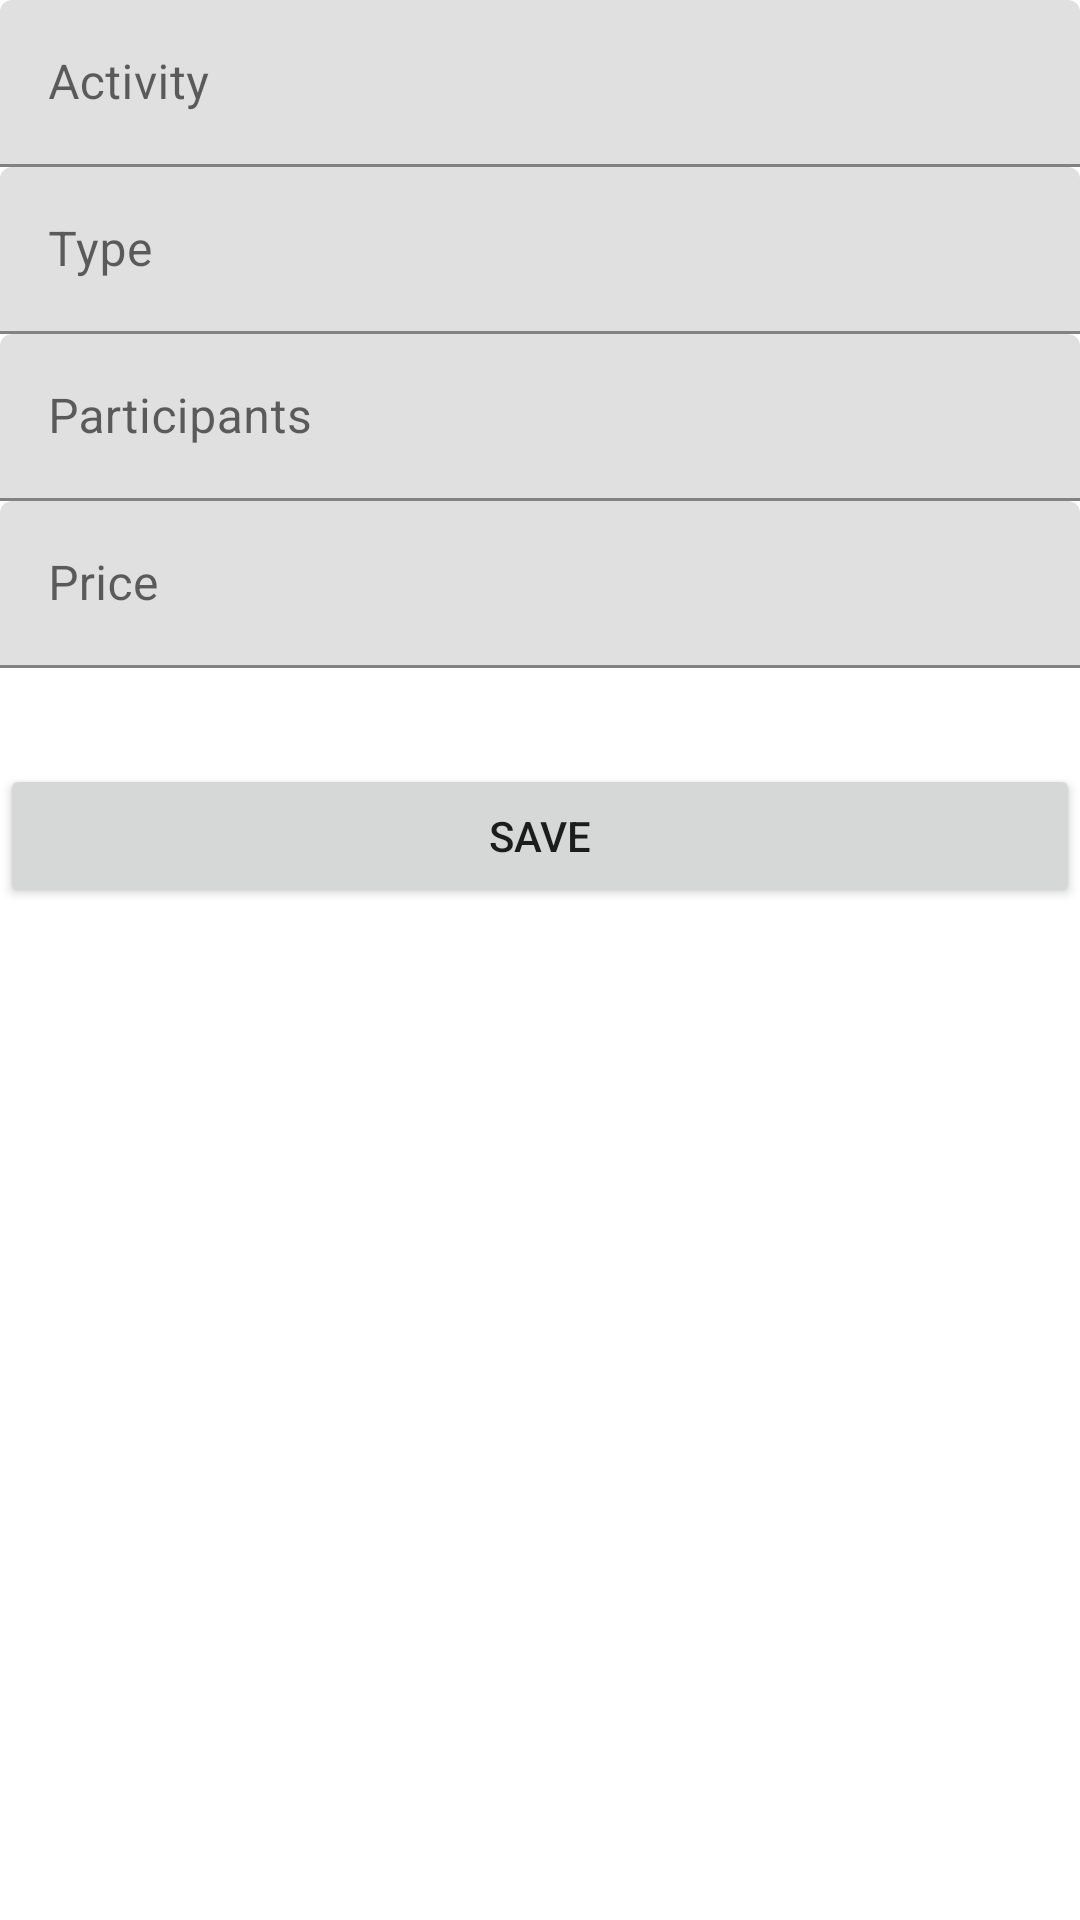

Reconstruct the res/layout file that produces this screen, plus the resources it refers to.
<!-- AndroidManifest.xml: application theme Theme.WorkProject -->
<!-- res/layout/fragment_add_item.xml -->
<?xml version="1.0" encoding="utf-8"?>
<ScrollView xmlns:android="http://schemas.android.com/apk/res/android"
    xmlns:app="http://schemas.android.com/apk/res-auto"
    android:layout_width="match_parent"
    android:layout_height="match_parent"
    xmlns:tools="http://schemas.android.com/tools"
    >

    <androidx.constraintlayout.widget.ConstraintLayout
        android:layout_width="match_parent"
        android:layout_height="wrap_content"
        android:layout_margin="@dimen/margin">

        <com.google.android.material.textfield.TextInputLayout
            android:id="@+id/item_activity_label"
            android:layout_width="0dp"
            android:layout_height="wrap_content"
            android:layout_marginTop="@dimen/margin"
            android:hint="Activity"
            app:layout_constraintEnd_toEndOf="parent"
            app:layout_constraintStart_toStartOf="parent"
            app:layout_constraintTop_toTopOf="parent">

            <com.google.android.material.textfield.TextInputEditText
                android:id="@+id/item_activity"
                android:layout_width="match_parent"
                android:layout_height="match_parent"
                android:inputType="textAutoComplete|textCapWords"
                android:singleLine="true" />
        </com.google.android.material.textfield.TextInputLayout>

        <com.google.android.material.textfield.TextInputLayout
            android:id="@+id/item_type_label"
            android:layout_width="0dp"
            android:layout_height="wrap_content"
            android:layout_marginTop="@dimen/margin"
            android:hint="Type"
            app:layout_constraintEnd_toEndOf="parent"
            app:layout_constraintStart_toStartOf="parent"
            app:layout_constraintTop_toBottomOf="@+id/item_activity_label"
            >

            <com.google.android.material.textfield.TextInputEditText
                android:id="@+id/item_type"
                android:layout_width="match_parent"
                android:layout_height="match_parent"
                android:inputType="textAutoComplete|textCapWords"
                android:singleLine="true" />
        </com.google.android.material.textfield.TextInputLayout>

        <com.google.android.material.textfield.TextInputLayout
            android:id="@+id/item_participants_label"
            android:layout_width="0dp"
            android:layout_height="wrap_content"
            android:layout_marginTop="@dimen/margin"
            android:hint="Participants"
            app:layout_constraintEnd_toEndOf="parent"
            app:layout_constraintStart_toStartOf="parent"
            app:layout_constraintTop_toBottomOf="@+id/item_type_label">

            <com.google.android.material.textfield.TextInputEditText
                android:id="@+id/item_participants"
                android:layout_width="match_parent"
                android:layout_height="match_parent"
                android:inputType="number"
                android:singleLine="true" />

        </com.google.android.material.textfield.TextInputLayout>

        <com.google.android.material.textfield.TextInputLayout
            android:id="@+id/item_price_label"
            android:layout_width="0dp"
            android:layout_height="wrap_content"
            android:layout_marginTop="@dimen/margin"
            android:hint="Price"
            app:layout_constraintBottom_toTopOf="@+id/save_action"
            app:layout_constraintEnd_toEndOf="parent"
            app:layout_constraintStart_toStartOf="parent"
            app:layout_constraintTop_toBottomOf="@+id/item_participants_label">

            <com.google.android.material.textfield.TextInputEditText
                android:id="@+id/item_price"
                android:layout_width="match_parent"
                android:layout_height="match_parent"
                android:inputType="numberDecimal"
                android:singleLine="true" />
        </com.google.android.material.textfield.TextInputLayout>

        <Button
            android:id="@+id/save_action"
            android:layout_width="0dp"
            android:layout_height="wrap_content"
            android:layout_marginTop="32dp"
            android:text="SAVE"
            app:layout_constraintEnd_toEndOf="parent"
            app:layout_constraintStart_toStartOf="parent"
            app:layout_constraintTop_toBottomOf="@+id/item_price_label" />

    </androidx.constraintlayout.widget.ConstraintLayout>
</ScrollView>
<!-- resources referenced by this layout -->
<resources>
  <style name="Theme.WorkProject" parent="Theme.MaterialComponents.DayNight.DarkActionBar">
          
          <item name="colorPrimary">@color/purple_500</item>
          <item name="colorPrimaryVariant">@color/purple_700</item>
          <item name="colorOnPrimary">@color/white</item>
          
          <item name="colorSecondary">@color/teal_200</item>
          <item name="colorSecondaryVariant">@color/teal_700</item>
          <item name="colorOnSecondary">@color/black</item>
          
          <item name="android:statusBarColor" tools:targetApi="l">?attr/colorPrimaryVariant</item>
          
      </style>
  <!-- not gathered from this repository: default colours our renderer supplied (Android Studio template values) -->
  <color name="purple_500">#FF6200EE</color>
  <color name="purple_700">#FF3700B3</color>
  <color name="teal_200">#FF03DAC5</color>
  <color name="teal_700">#FF018786</color>
  <color name="black">#FF000000</color>
  <color name="white">#FFFFFFFF</color>
</resources>
